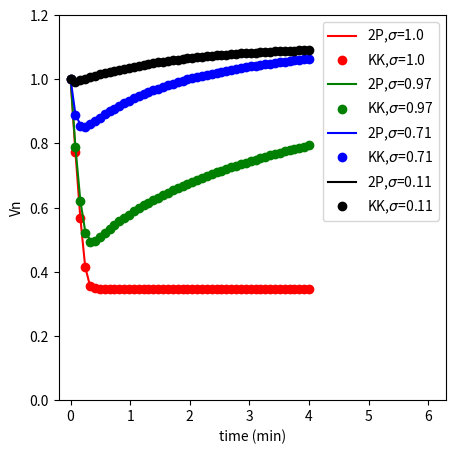

This chart was generated by the following Python code:
#!/usr/bin/env python3
# -*- coding: utf-8 -*-
"""
Created on Mon Apr  8 10:00:42 2019

@author: anujchaudhri
"""
import numpy as np
from scipy.integrate import solve_ivp
import matplotlib.pyplot as plt

Vo = 5.24e5 # microm^3, initial cell volume Vc
Vso = 0.0 # microm^3, initial solute volume in cell Vs
vbf = 0.25
Vb = vbf*Vo
# Vc = Vw + Vs + Vb, total volume of cell at time t
# Vo = Vwo + Vso + Vbo, total volume of cell at time 0
# Vbo = Vb, since cell solids volume does not change
Vwo = Vo - (Vso + Vb)# microm^3, initial water volume in cell Vw

rhoWater = 997.0e-18 # Kg/microm^3
Vsbar = 0.071e15 # microm^3/mol
Mino = 0.3*rhoWater # osmoles/Kg * Kg/m^3
Lp = 1.0 # microm/(min*atm)
A = 3.14e4 # microm^2
R = 8.2057338e13 # microm^3*atm/(K*mol)
T = 293.0 # K
Mes = 2.0*rhoWater # osmoles/Kg * Kg/m^3
Men = 0.3*rhoWater # osmoles/Kg * Kg/m^3
Psarray = np.array([0.0e4,0.001e4,0.01e4,0.03e4]) # microm/min

# function that returns dz/dt = [dx/dt dy/dt]
def model2P(t,z,Ps):
    dxdt = ((((Lp*A*R*T)/z[0])*((z[1]/Vsbar)+(Mino*Vwo))) 
                - ((Lp*A*R*T)*(Mes+Men)))
    dydt = -(Ps*A*z[1]/z[0]) + (Ps*A*Vsbar*Mes)
    dzdt = [dxdt,dydt]
    return dzdt

# function that returns dz/dt = [dx/dt dy/dt]
def modelKK(t,z,Ps):
    A1 = (((Lp*A*R*T)/z[0])*((z[1]/Vsbar)+(Mino*Vwo))) - ((Lp*A*R*T)*(Mes+Men))
    A2 = ((Ps*A*Vsbar*Vsbar/2.0)*(Mes+(z[1]/(z[0]*Vsbar)))
            *(Mes+Men-(z[1]/(z[0]*Vsbar))-(Mino*Vwo/z[0])))
    A3 = (((Ps*Ps*A*Vsbar*Vsbar*Vsbar)/(2.0*Lp*R*T))
    *((Mes*Mes)-((z[1]/(z[0]*Vsbar))*(z[1]/(z[0]*Vsbar)))))
    A4 = -(Ps*A*z[1]/z[0]) + (Ps*A*Vsbar*Mes)
    
    dxdt = A1+A2-A3
    dydt = A4-A2+A3
    dzdt = [dxdt,dydt]
    return dzdt


def jacobian2P(t,y,Ps):
    J11 = -(Lp*A*R*T/(y[0]*y[0]))*((y[1]/Vsbar)+(Mino*Vwo))
    J12 = (Lp*A*R*T)/(y[0]*Vsbar)
    J21 = (y[1]*Ps*A)/(y[0]*y[0])
    J22 = -(Ps*A)/y[0]
    Jacob = np.array([[J11,J12],[J21,J22]])
    return Jacob

# initial conditions
z0 = [Vwo,Vso]

# time points in mins
tf = 4
N = 50
t = np.linspace(0,tf,N,endpoint=True,dtype=np.double)
#print(t)
Vn2P = np.zeros(shape=(t.size,Psarray.size))
VnKK = np.zeros(shape=(t.size,Psarray.size))

# solve ODE
for i in range(Psarray.size):
    
    sol2P = (solve_ivp(fun=lambda t, z: model2P(t, z, Psarray[i]),t_span=[0,tf],y0=z0,
                     method='BDF',t_eval=t,vectorized=True,
                     jac=lambda t, y: jacobian2P(t, y, Psarray[i])))
    solKK = solve_ivp(fun=lambda t, z: modelKK(t, z, Psarray[i]),t_span=[0,tf]
                    ,y0=z0,method='BDF',t_eval=t,vectorized=True)
 
    
    # Note that z[:,0] is solution at all time points of dxdt i.e. Vw
    # z[:,1] is solution at all time points of dydt i.e. Vs
    # Vc = Vw+Vs+Vb and Vn = (Vw+Vs+Vb)/Vo or Vn = (z[:,0]+z[:,1]+Vb)/Vo
    
    #print("status: explanations")
    #print("-1: Integration step failed.")
    #print("0: The solver successfully reached the end of tspan.")
    #print("1: A termination event occurred. ")
    #print("status: ", sol.status)
    ##print(sol.y)
    #print("Number of function evaluations: ", sol.nfev)
    #print("Number of Jacobian evaluations: ", sol.njev)
    
    Vc2P = np.add(sol2P.y[0,:],sol2P.y[1,:])
    Vbarray = np.full_like(Vc2P,Vb,dtype=np.double)
    Vc2P = np.add(Vc2P,Vbarray)
    Vn2P[:,i] = Vc2P/Vo
    
    VcKK = np.add(solKK.y[0,:],solKK.y[1,:])
    Vbarray = np.full_like(VcKK,Vb,dtype=np.double)
    VcKK = np.add(VcKK,Vbarray)
    VnKK[:,i] = VcKK/Vo


#print(Vn2P)
#print(VnKK)

plt.figure(figsize=(5,5),dpi=300)
plt.axis([-0.2,6.3,0.0,1.2])
plt.xlabel("time (min)")
plt.ylabel("Vn")

plt.plot(t,Vn2P[:,0],'r-',label='2P,$\sigma$=1.0')
plt.plot(t,VnKK[:,0],'ro',label='KK,$\sigma$=1.0')

plt.plot(t,Vn2P[:,1],'g-',label='2P,$\sigma$=0.97')
plt.plot(t,VnKK[:,1],'go',label='KK,$\sigma$=0.97')

plt.plot(t,Vn2P[:,2],'b-',label='2P,$\sigma$=0.71')
plt.plot(t,VnKK[:,2],'bo',label='KK,$\sigma$=0.71')

plt.plot(t,Vn2P[:,3],'k-',label='2P,$\sigma$=0.11')
plt.plot(t,VnKK[:,3],'ko',label='KK,$\sigma$=0.11')
plt.legend()
plt.show()